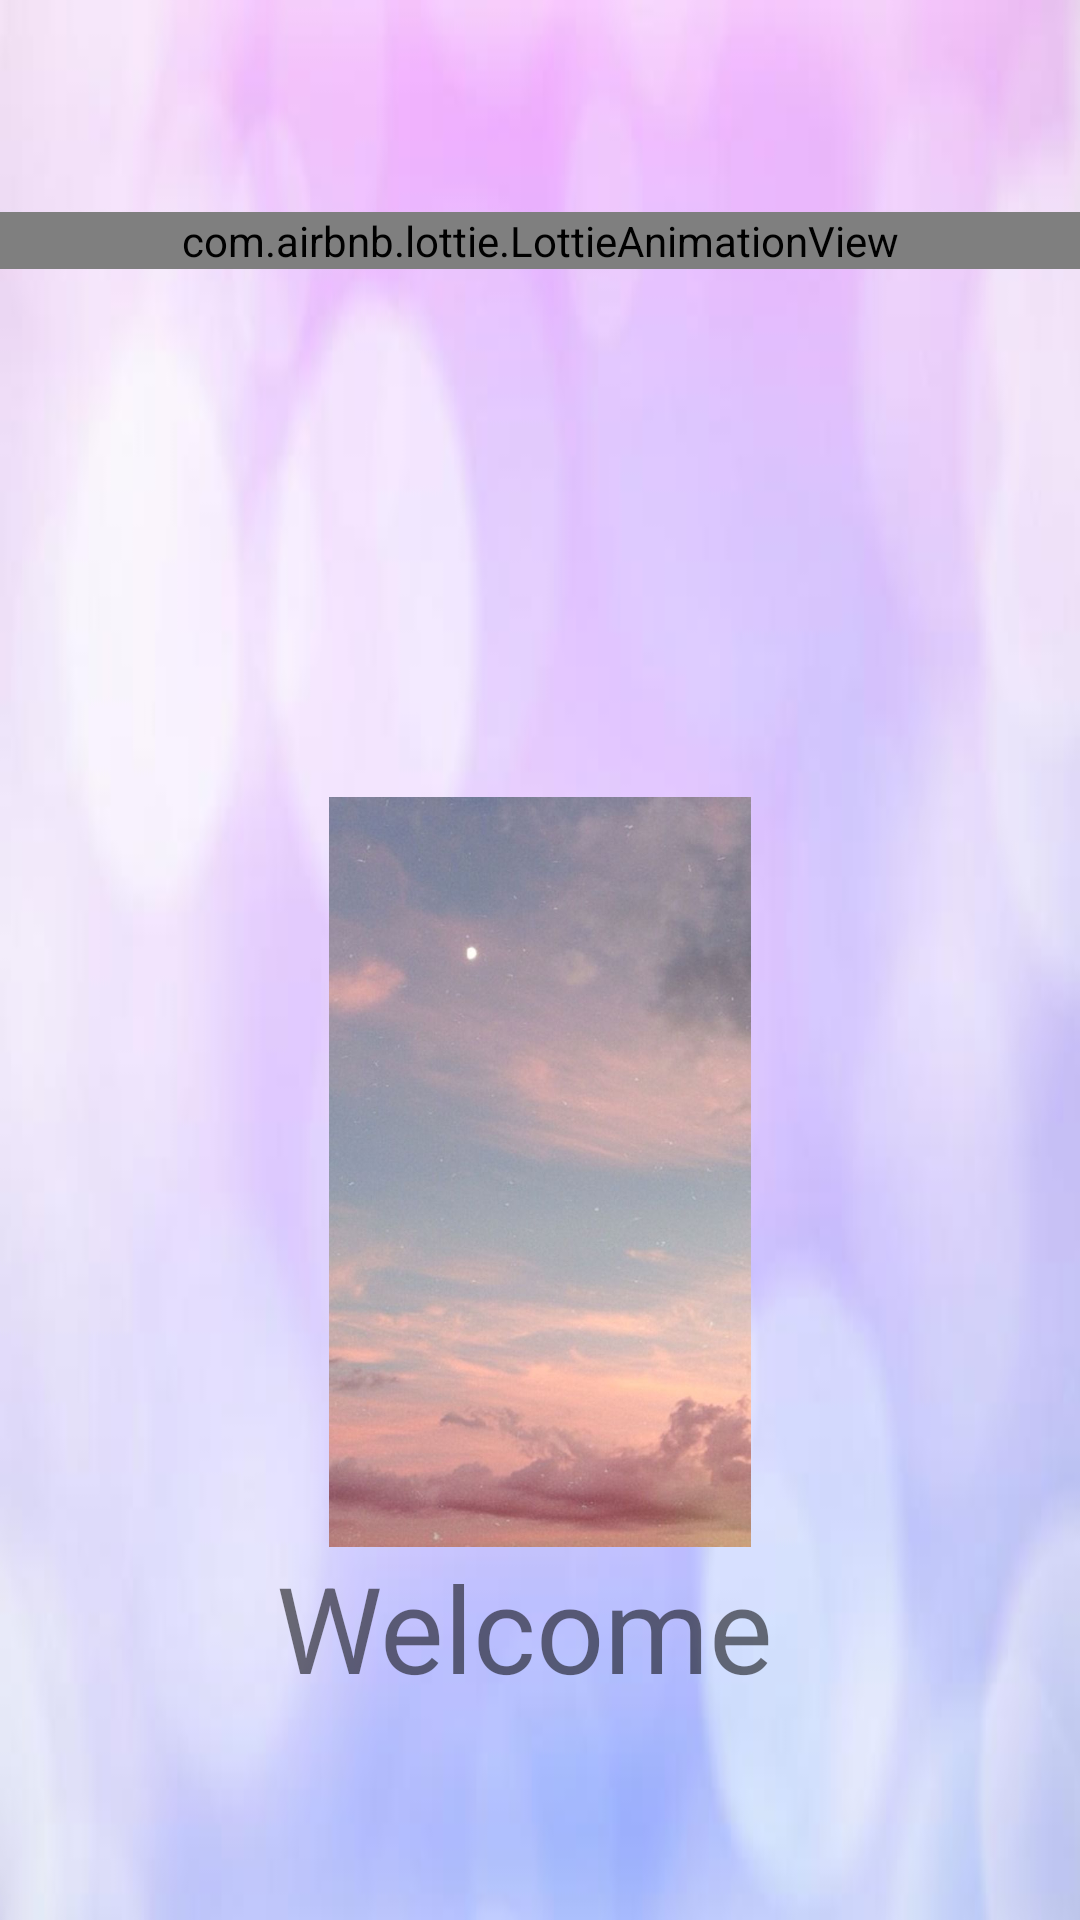

This screen was rendered from an Android layout file. Write that file and the resources it references.
<!-- AndroidManifest.xml: application theme Theme.Finalexam181924 -->
<!-- res/layout/activity_splashscreen.xml -->
<?xml version="1.0" encoding="utf-8"?>
<RelativeLayout xmlns:android="http://schemas.android.com/apk/res/android"
    android:layout_width="match_parent"
    android:layout_height="match_parent"
    xmlns:tools="http://schemas.android.com/tools"
    xmlns:app="http://schemas.android.com/apk/res-auto"
    android:gravity="center"
    android:background="@drawable/background"
    tools:context=".splashscreen">

    <ImageView
        android:id="@+id/logo_id"
        android:layout_width="250dp"
        android:layout_height="250dp"
        android:layout_centerInParent="true"
        android:src="@drawable/background3"/>


    <TextView
        android:id="@+id/splash"
        android:layout_width="wrap_content"
        android:layout_height="wrap_content"
        android:layout_below="@+id/logo_id"
        android:layout_centerHorizontal="true"
        android:text="Welcome "
        android:textSize="40dp"
        />

    <com.airbnb.lottie.LottieAnimationView
        android:id="@+id/animationView"
        android:layout_width="match_parent"
        android:layout_height="wrap_content"
        app:lottie_rawRes="@raw/animation"
        app:lottie_autoPlay="true"
        app:lottie_loop="true"/>

</RelativeLayout>
<!-- resources referenced by this layout -->
<resources>
  <!-- drawable background: jpg bitmap (drawable, 28151 bytes) -->
  <!-- drawable background3: jpg bitmap (drawable, 57193 bytes) -->
  <style name="Theme.Finalexam181924" parent="Theme.MaterialComponents.DayNight.DarkActionBar">
          
          <item name="colorPrimary">@color/purple_500</item>
          <item name="colorPrimaryVariant">@color/purple_700</item>
          <item name="colorOnPrimary">@color/white</item>
          
          <item name="colorSecondary">@color/teal_200</item>
          <item name="colorSecondaryVariant">@color/teal_700</item>
          <item name="colorOnSecondary">@color/black</item>
          
          <item name="android:statusBarColor" tools:targetApi="l">?attr/colorPrimaryVariant</item>
          
      </style>
  <!-- not gathered from this repository: default colours our renderer supplied (Android Studio template values) -->
  <color name="purple_500">#FF6200EE</color>
  <color name="purple_700">#FF3700B3</color>
  <color name="teal_200">#FF03DAC5</color>
  <color name="teal_700">#FF018786</color>
  <color name="black">#FF000000</color>
  <color name="white">#FFFFFFFF</color>
</resources>
